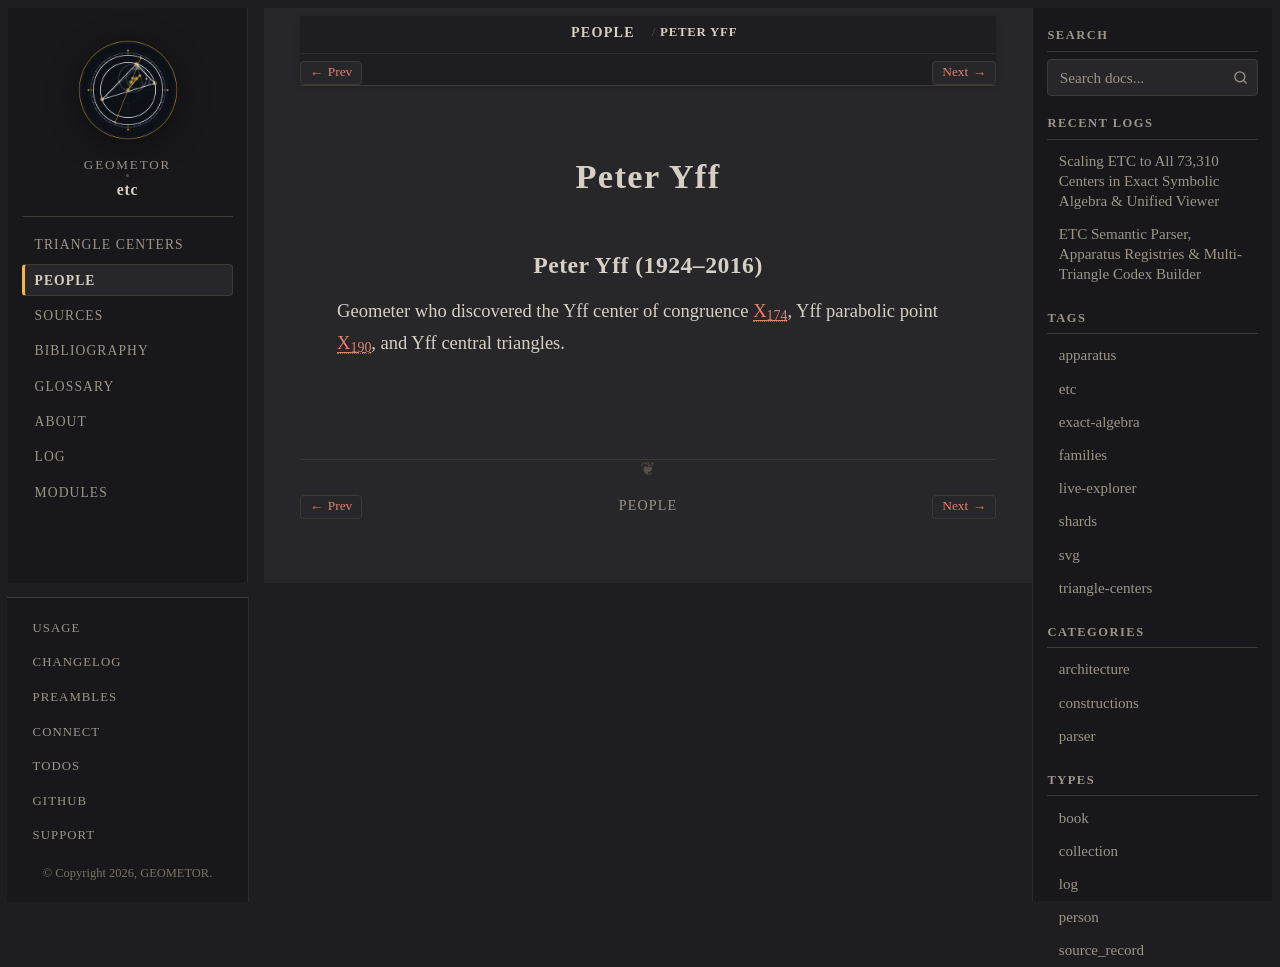

repository: geometor/etc · page: people/peter-yff.html · generator: sphinx

:type: person
:excerpt: Geometer who discovered the Yff center of congruence X_174, Yff parabolic point X_190, and Yff central triangles.

.. _person-peter-yff:

Peter Yff
=========

.. _peter-yff:

Peter Yff (1924–2016)
---------------------

Geometer who discovered the Yff center of congruence :ref:`X_174 <X_174>`, Yff parabolic point :ref:`X_190 <X_190>`, and Yff central triangles.
